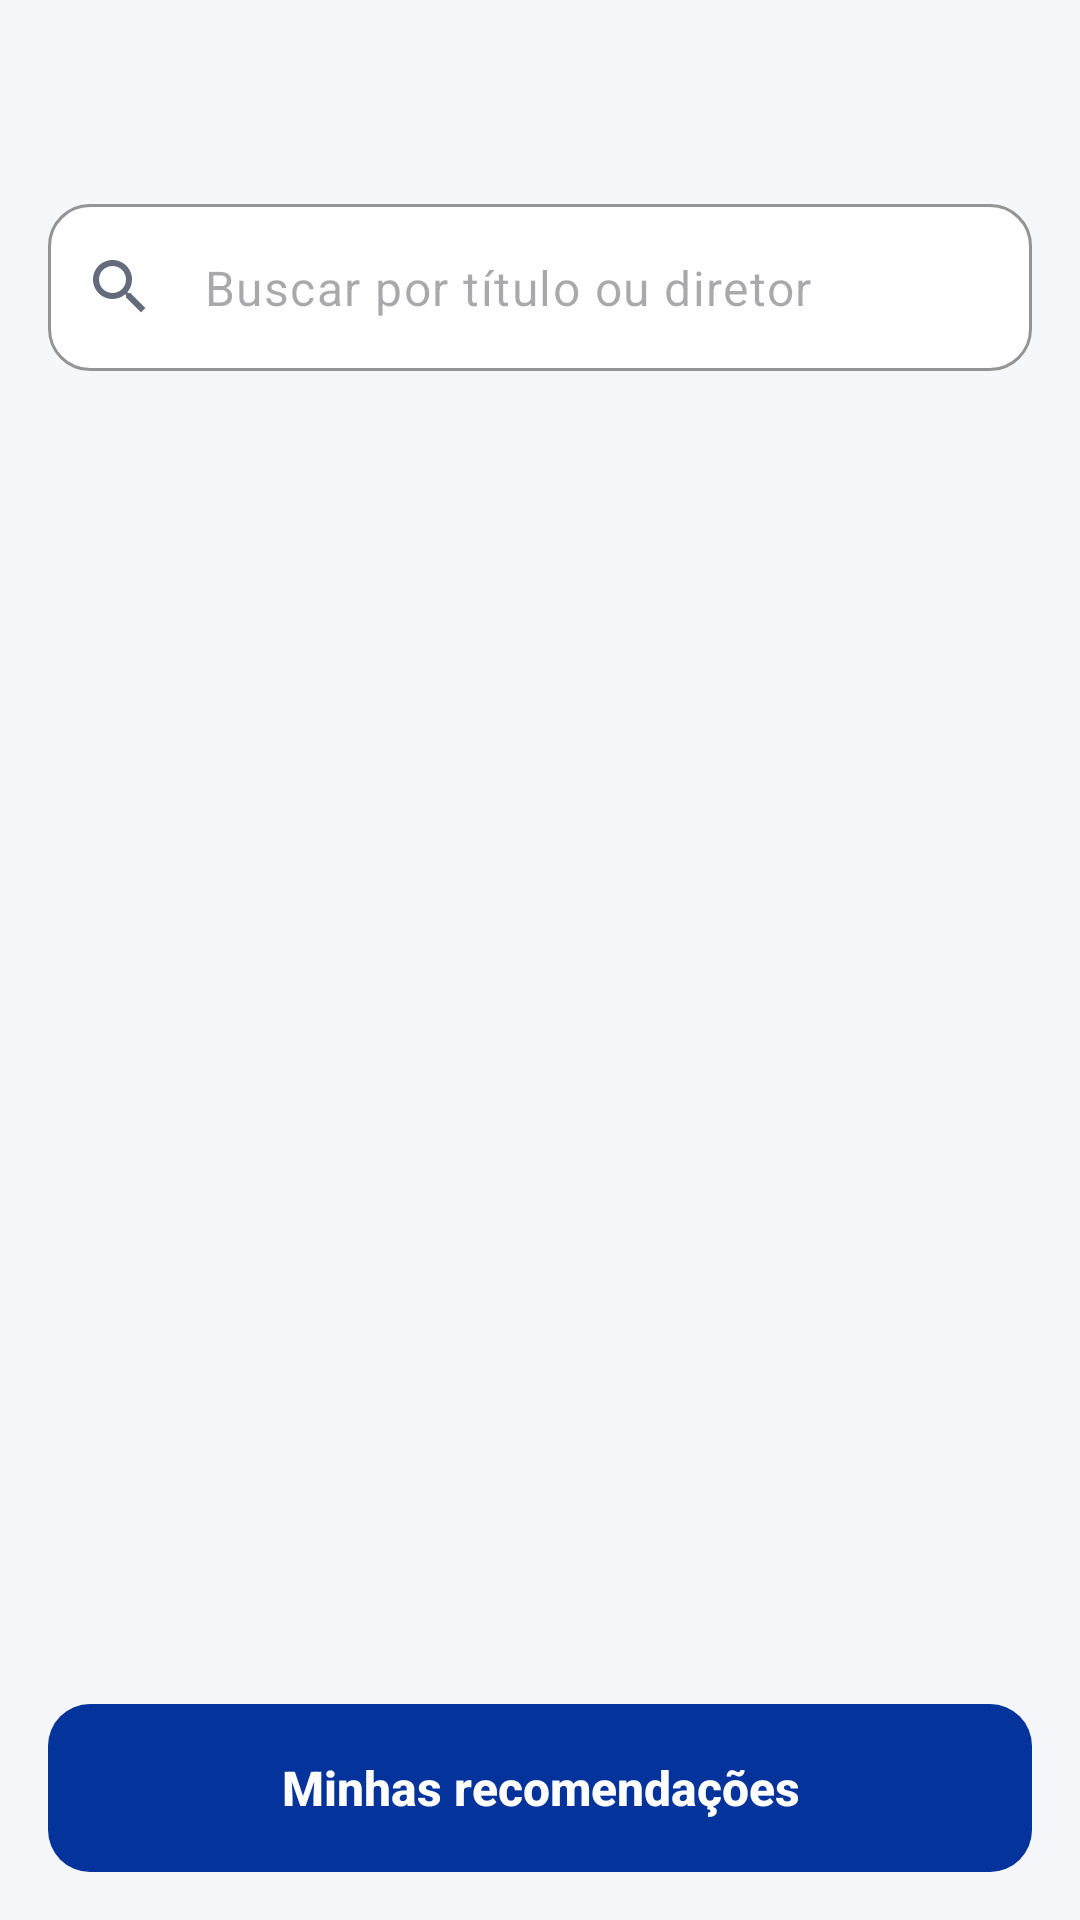

Layout XML and referenced resources for this Android screen:
<!-- AndroidManifest.xml: application theme Theme.ProjetoDDM -->
<!-- res/layout/activity_home.xml -->
<?xml version="1.0" encoding="utf-8"?>
<LinearLayout xmlns:android="http://schemas.android.com/apk/res/android"
    xmlns:app="http://schemas.android.com/apk/res-auto"
    android:layout_width="match_parent"
    android:layout_height="match_parent"
    android:fitsSystemWindows="true"
    android:orientation="vertical">

    <com.google.android.material.appbar.MaterialToolbar
        android:id="@+id/toolbar"
        android:layout_width="match_parent"
        android:layout_height="?attr/actionBarSize"
        android:title="Catálogo de filmes" />

    <com.google.android.material.textfield.TextInputLayout
        style="@style/Widget.Elo.TextInput"
        android:layout_width="match_parent"
        android:layout_height="wrap_content"
        android:layout_marginHorizontal="16dp"
        android:layout_marginTop="4dp"
        android:layout_marginBottom="12dp"
        app:hintEnabled="false"
        app:startIconDrawable="@drawable/ic_search">

        <com.google.android.material.textfield.TextInputEditText
            android:id="@+id/etSearch"
            android:layout_width="match_parent"
            android:layout_height="wrap_content"
            android:hint="Buscar por título ou diretor"
            android:imeOptions="actionSearch"
            android:inputType="text" />
    </com.google.android.material.textfield.TextInputLayout>

    <FrameLayout
        android:layout_width="match_parent"
        android:layout_height="0dp"
        android:layout_weight="1">

        <androidx.recyclerview.widget.RecyclerView
            android:id="@+id/rvMovies"
            android:layout_width="match_parent"
            android:layout_height="match_parent"
            android:clipToPadding="false"
            android:paddingBottom="8dp" />

        <ProgressBar
            android:id="@+id/progress"
            android:layout_width="wrap_content"
            android:layout_height="wrap_content"
            android:layout_gravity="center"
            android:visibility="gone" />

        <TextView
            android:id="@+id/tvEmpty"
            android:layout_width="wrap_content"
            android:layout_height="wrap_content"
            android:layout_gravity="center"
            android:text="Nenhum filme encontrado."
            android:textColor="?attr/colorOnSurfaceVariant"
            android:visibility="gone" />
    </FrameLayout>

    <com.google.android.material.button.MaterialButton
        android:id="@+id/btnRecommendations"
        android:layout_width="match_parent"
        android:layout_height="wrap_content"
        android:layout_marginHorizontal="16dp"
        android:layout_marginTop="8dp"
        android:layout_marginBottom="16dp"
        android:text="Minhas recomendações" />
</LinearLayout>
<!-- resources referenced by this layout -->
<resources>
  <!-- drawable ic_search (drawable) -->
  <vector xmlns:android="http://schemas.android.com/apk/res/android"
      android:width="24dp"
      android:height="24dp"
      android:viewportWidth="24"
      android:viewportHeight="24">
      <path
          android:fillColor="#646B7A"
          android:pathData="M15.5,14h-0.79l-0.28,-0.27C15.41,12.59 16,11.11 16,9.5 16,5.91 13.09,3 9.5,3S3,5.91 3,9.5 5.91,16 9.5,16c1.61,0 3.09,-0.59 4.23,-1.57l0.27,0.28v0.79l5,4.99L20.49,19l-4.99,-5zM9.5,14C7.01,14 5,11.99 5,9.5S7.01,5 9.5,5 14,7.01 14,9.5 11.99,14 9.5,14z" />
  </vector>
  <style name="Widget.Elo.TextInput" parent="Widget.Material3.TextInputLayout.OutlinedBox">
          <item name="boxCornerRadiusTopStart">14dp</item>
          <item name="boxCornerRadiusTopEnd">14dp</item>
          <item name="boxCornerRadiusBottomStart">14dp</item>
          <item name="boxCornerRadiusBottomEnd">14dp</item>
          <item name="boxBackgroundColor">@color/elo_surface</item>
          <item name="boxStrokeColor">@color/elo_primary</item>
          <item name="boxStrokeWidth">1dp</item>
          <item name="boxStrokeWidthFocused">2dp</item>
          <item name="hintTextColor">@color/elo_primary</item>
      </style>
  <style name="Theme.ProjetoDDM" parent="Base.Theme.ProjetoDDM" />
  <color name="elo_surface">#FFFFFF</color>
  <color name="elo_primary">#05339C</color>
  <color name="elo_primary_container">#E3E9FA</color>
  <color name="elo_on_primary_container">#021E5C</color>
  <color name="elo_background">#F6F7FA</color>
  <color name="elo_on_surface">#151821</color>
  <color name="elo_on_surface_variant">#646B7A</color>
  <color name="elo_outline">#D6DAE3</color>
  <style name="Widget.Elo.Button" parent="Widget.Material3.Button">
          <item name="android:minHeight">56dp</item>
          <item name="android:insetTop">0dp</item>
          <item name="android:insetBottom">0dp</item>
          <item name="cornerRadius">14dp</item>
          <item name="android:textAllCaps">false</item>
          <item name="android:letterSpacing">0</item>
          <item name="android:textSize">16sp</item>
          <item name="android:textStyle">bold</item>
      </style>
  <style name="Widget.Elo.Card" parent="Widget.Material3.CardView.Outlined">
          <item name="cardCornerRadius">16dp</item>
          <item name="cardBackgroundColor">@color/elo_surface</item>
          <item name="strokeColor">@color/elo_card_stroke</item>
          <item name="strokeWidth">1dp</item>
          <item name="cardElevation">0dp</item>
      </style>
  <style name="Widget.Elo.Toolbar" parent="Widget.Material3.Toolbar">
          <item name="android:background">@color/elo_background</item>
          <item name="titleTextAppearance">@style/TextAppearance.Elo.ToolbarTitle</item>
      </style>
  <color name="elo_card_stroke">#E8EAF0</color>
  <style name="TextAppearance.Elo.ToolbarTitle" parent="TextAppearance.Material3.TitleLarge">
          <item name="android:textStyle">bold</item>
      </style>
</resources>
